Photos from the image-classification dataset "data" in the GitHub repository WemyVieira/trash-intelligence. Its 2 classes are: cup, soda can.

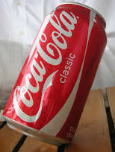
Label: soda can

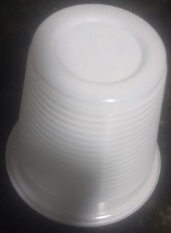
Label: cup

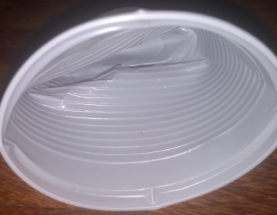
Label: cup

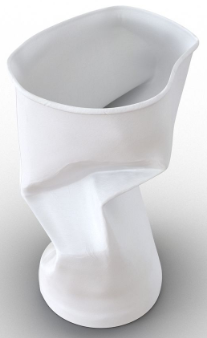
Label: cup

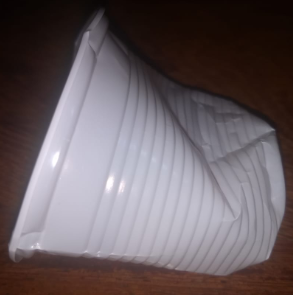
Label: cup

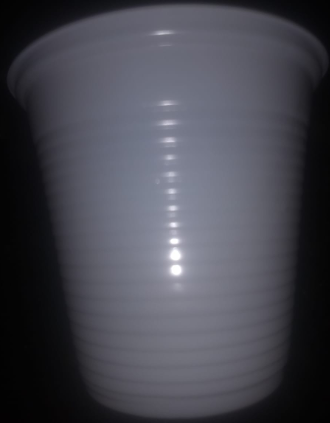
Label: cup
